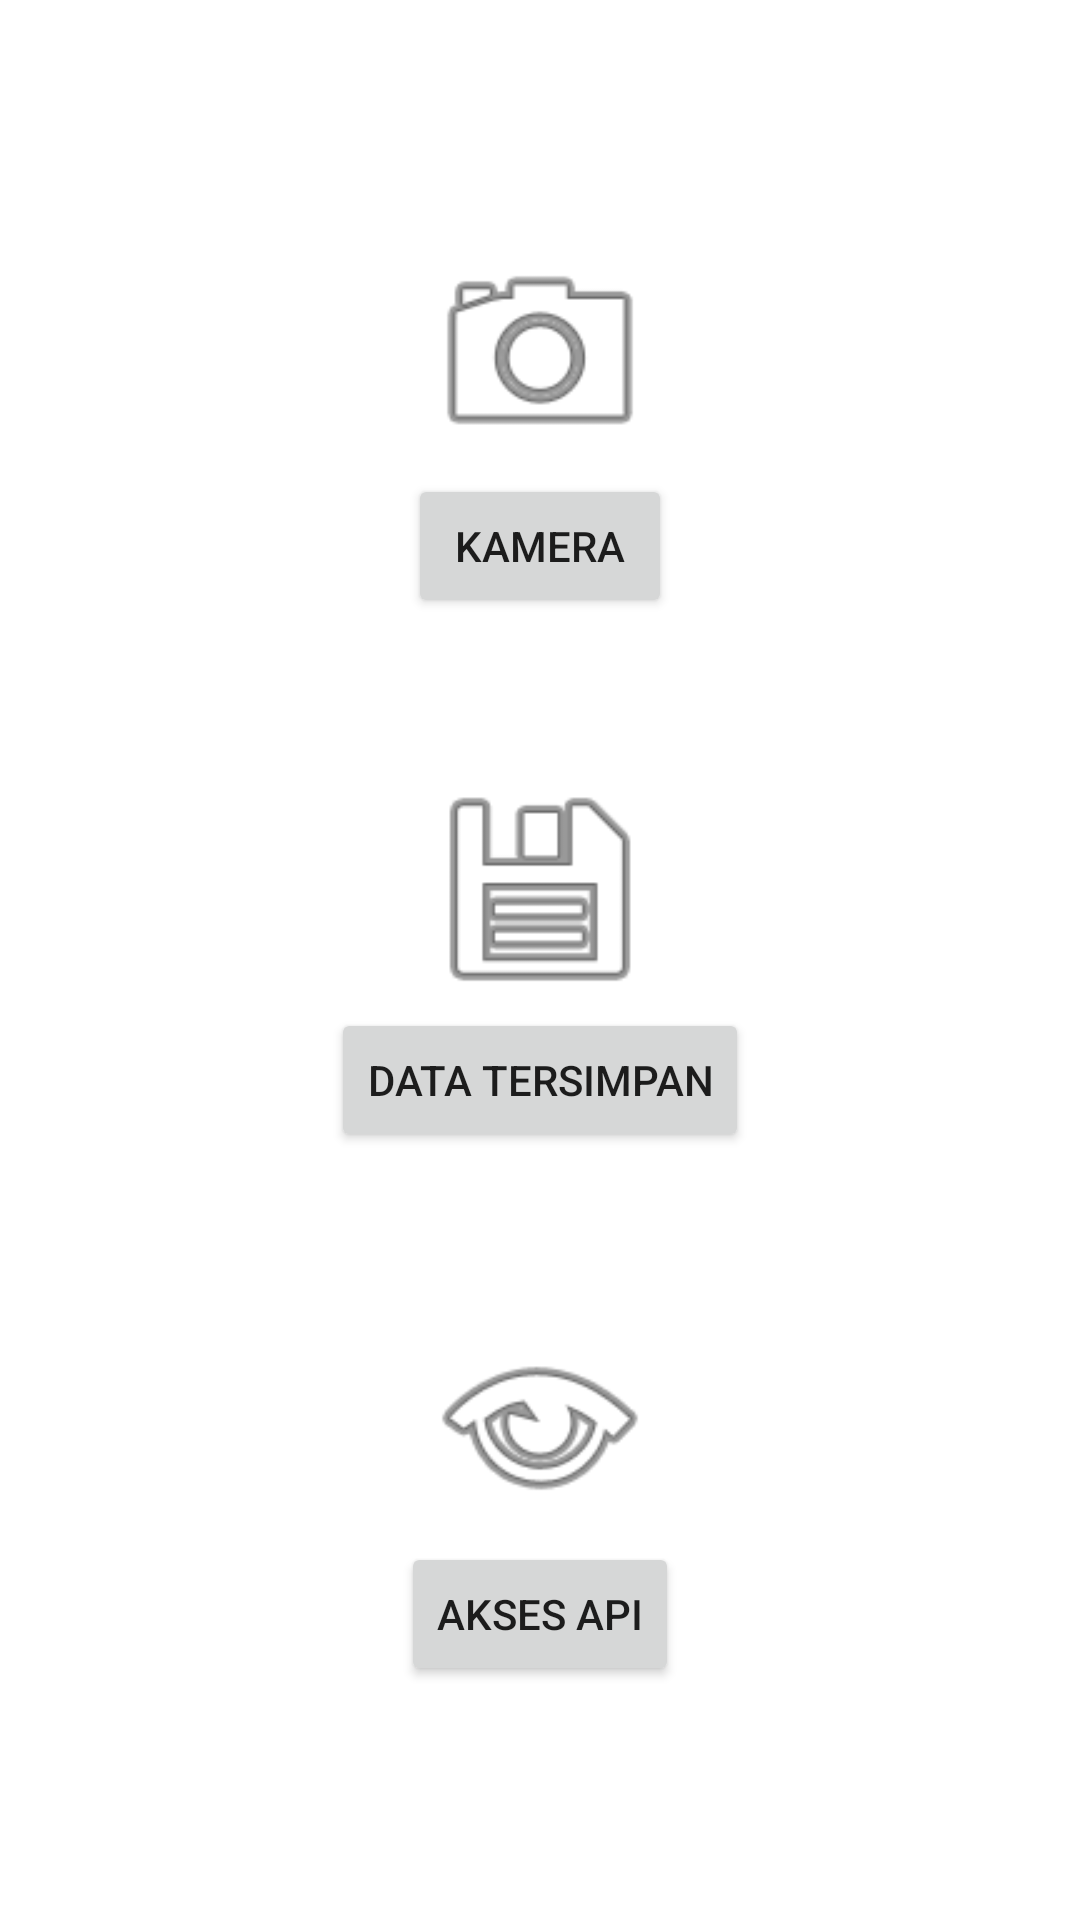

Here is an Android app screen rendered from its layout file. Give the layout XML and the strings, colors and styles it references.
<!-- AndroidManifest.xml: application theme Theme.TestIndraco -->
<!-- res/layout/activity_main.xml -->
<?xml version="1.0" encoding="utf-8"?>
<LinearLayout
    xmlns:android="http://schemas.android.com/apk/res/android"
    xmlns:app="http://schemas.android.com/apk/res-auto"
    xmlns:tools="http://schemas.android.com/tools"
    android:layout_width="match_parent"
    android:layout_height="match_parent"
    android:orientation="vertical"
    android:gravity="center"
    tools:context=".MainActivity">

    <LinearLayout
        android:gravity="center"
        android:orientation="vertical"
        android:layout_width="match_parent"
        android:layout_height="wrap_content">


        <ImageView
            android:id="@+id/imageview"
            android:layout_width="120dp"
            android:layout_height="80dp"
            app:srcCompat="@android:drawable/ic_menu_camera" />

        <Button
            android:id="@+id/clickpicture"
            android:layout_width="wrap_content"
            android:layout_height="wrap_content"
            android:text="Kamera" />

    </LinearLayout>

    <LinearLayout
        android:layout_marginTop="50dp"
        android:gravity="center"
        android:orientation="vertical"
        android:layout_width="match_parent"
        android:layout_height="wrap_content">


        <ImageView
            android:layout_width="120dp"
            android:layout_height="80dp"
            app:srcCompat="@android:drawable/ic_menu_save" />

        <Button
            android:id="@+id/buttonData"
            android:layout_width="wrap_content"
            android:layout_height="wrap_content"
            android:text="Data Tersimpan" />

    </LinearLayout>

    <LinearLayout
        android:layout_marginTop="50dp"
        android:gravity="center"
        android:orientation="vertical"
        android:layout_width="match_parent"
        android:layout_height="wrap_content">


        <ImageView
            android:layout_width="120dp"
            android:layout_height="80dp"
            app:srcCompat="@android:drawable/ic_menu_view" />

        <Button
            android:id="@+id/buttonAPI"
            android:layout_width="wrap_content"
            android:layout_height="wrap_content"
            android:text="Akses API" />

    </LinearLayout>

</LinearLayout>
<!-- resources referenced by this layout -->
<resources>
  <style name="Theme.TestIndraco" parent="Theme.MaterialComponents.DayNight.DarkActionBar">
          
          <item name="colorPrimary">@color/purple_500</item>
          <item name="colorPrimaryVariant">@color/purple_700</item>
          <item name="colorOnPrimary">@color/white</item>
          
          <item name="colorSecondary">@color/teal_200</item>
          <item name="colorSecondaryVariant">@color/teal_700</item>
          <item name="colorOnSecondary">@color/black</item>
          
          <item name="android:statusBarColor">?attr/colorPrimaryVariant</item>
          
      </style>
  <!-- not gathered from this repository: default colours our renderer supplied (Android Studio template values) -->
  <color name="purple_500">#FF6200EE</color>
  <color name="purple_700">#FF3700B3</color>
  <color name="teal_200">#FF03DAC5</color>
  <color name="teal_700">#FF018786</color>
  <color name="black">#FF000000</color>
  <color name="white">#FFFFFFFF</color>
</resources>
